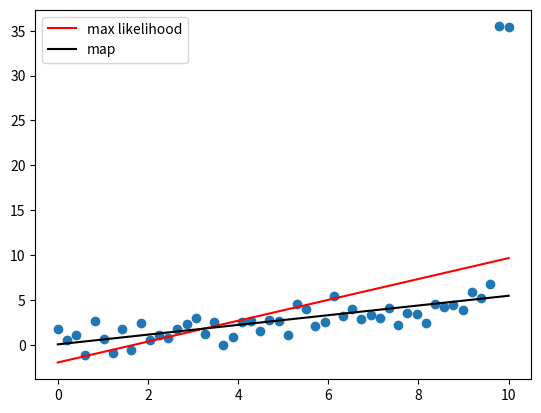

Reproduce this figure in Python.
import matplotlib.pyplot as plt
import numpy as np

# Number of data points evenly spaces between 0-10
N=50
X = np.linspace(0, 10, N)
Y = 0.5*X + np.random.randn(N)# half x + random noise

# make outliers
Y[-1] += 30
Y[-2] += 30

def plot_lookAtData():
    plt.clf()
    plt.scatter(X,Y)
    plt.show()
#plot_lookAtData()

# add bias term
X = np.vstack([np.ones(N), X]).T

# calculate maximum likelihood solution
w_ml = np.linalg.solve(X.T.dot(X), X.T.dot(Y))

# predictions for w_ml
Yhat_ml = X.dot(w_ml)

def plot_w_line():
    """plot original data and maximum likelihood line"""
    plt.clf()
    plt.scatter(X[:,1], Y)
    plt.plot(X[:,1], Yhat_ml, 'r-')
    plt.show()
#plot_w_line()

# l2 regularization solution
l2 = 1000.# set l2 penalty to 1000
w_map = np.linalg.solve(l2*np.eye(2) + X.T.dot(X), X.T.dot(Y))# w2 solution derived in video
#   note: np.eye(i) makes an identity matrix of dimensions ixi
Yhat_map = X.dot(w_map)
# inspect plot
def plot_l2reg_line():
    """plot original data, maximum likelihood line, and l2 reg line"""
    plt.clf()
    plt.scatter(X[:,1], Y)
    plt.plot(X[:,1], Yhat_ml, 'r-', label='max likelihood')
    plt.plot(X[:,1], Yhat_map, 'k-', label='map')
    plt.legend()
    plt.show()
    #plt.savefig('figs/l2_regularization.png')
plot_l2reg_line()

